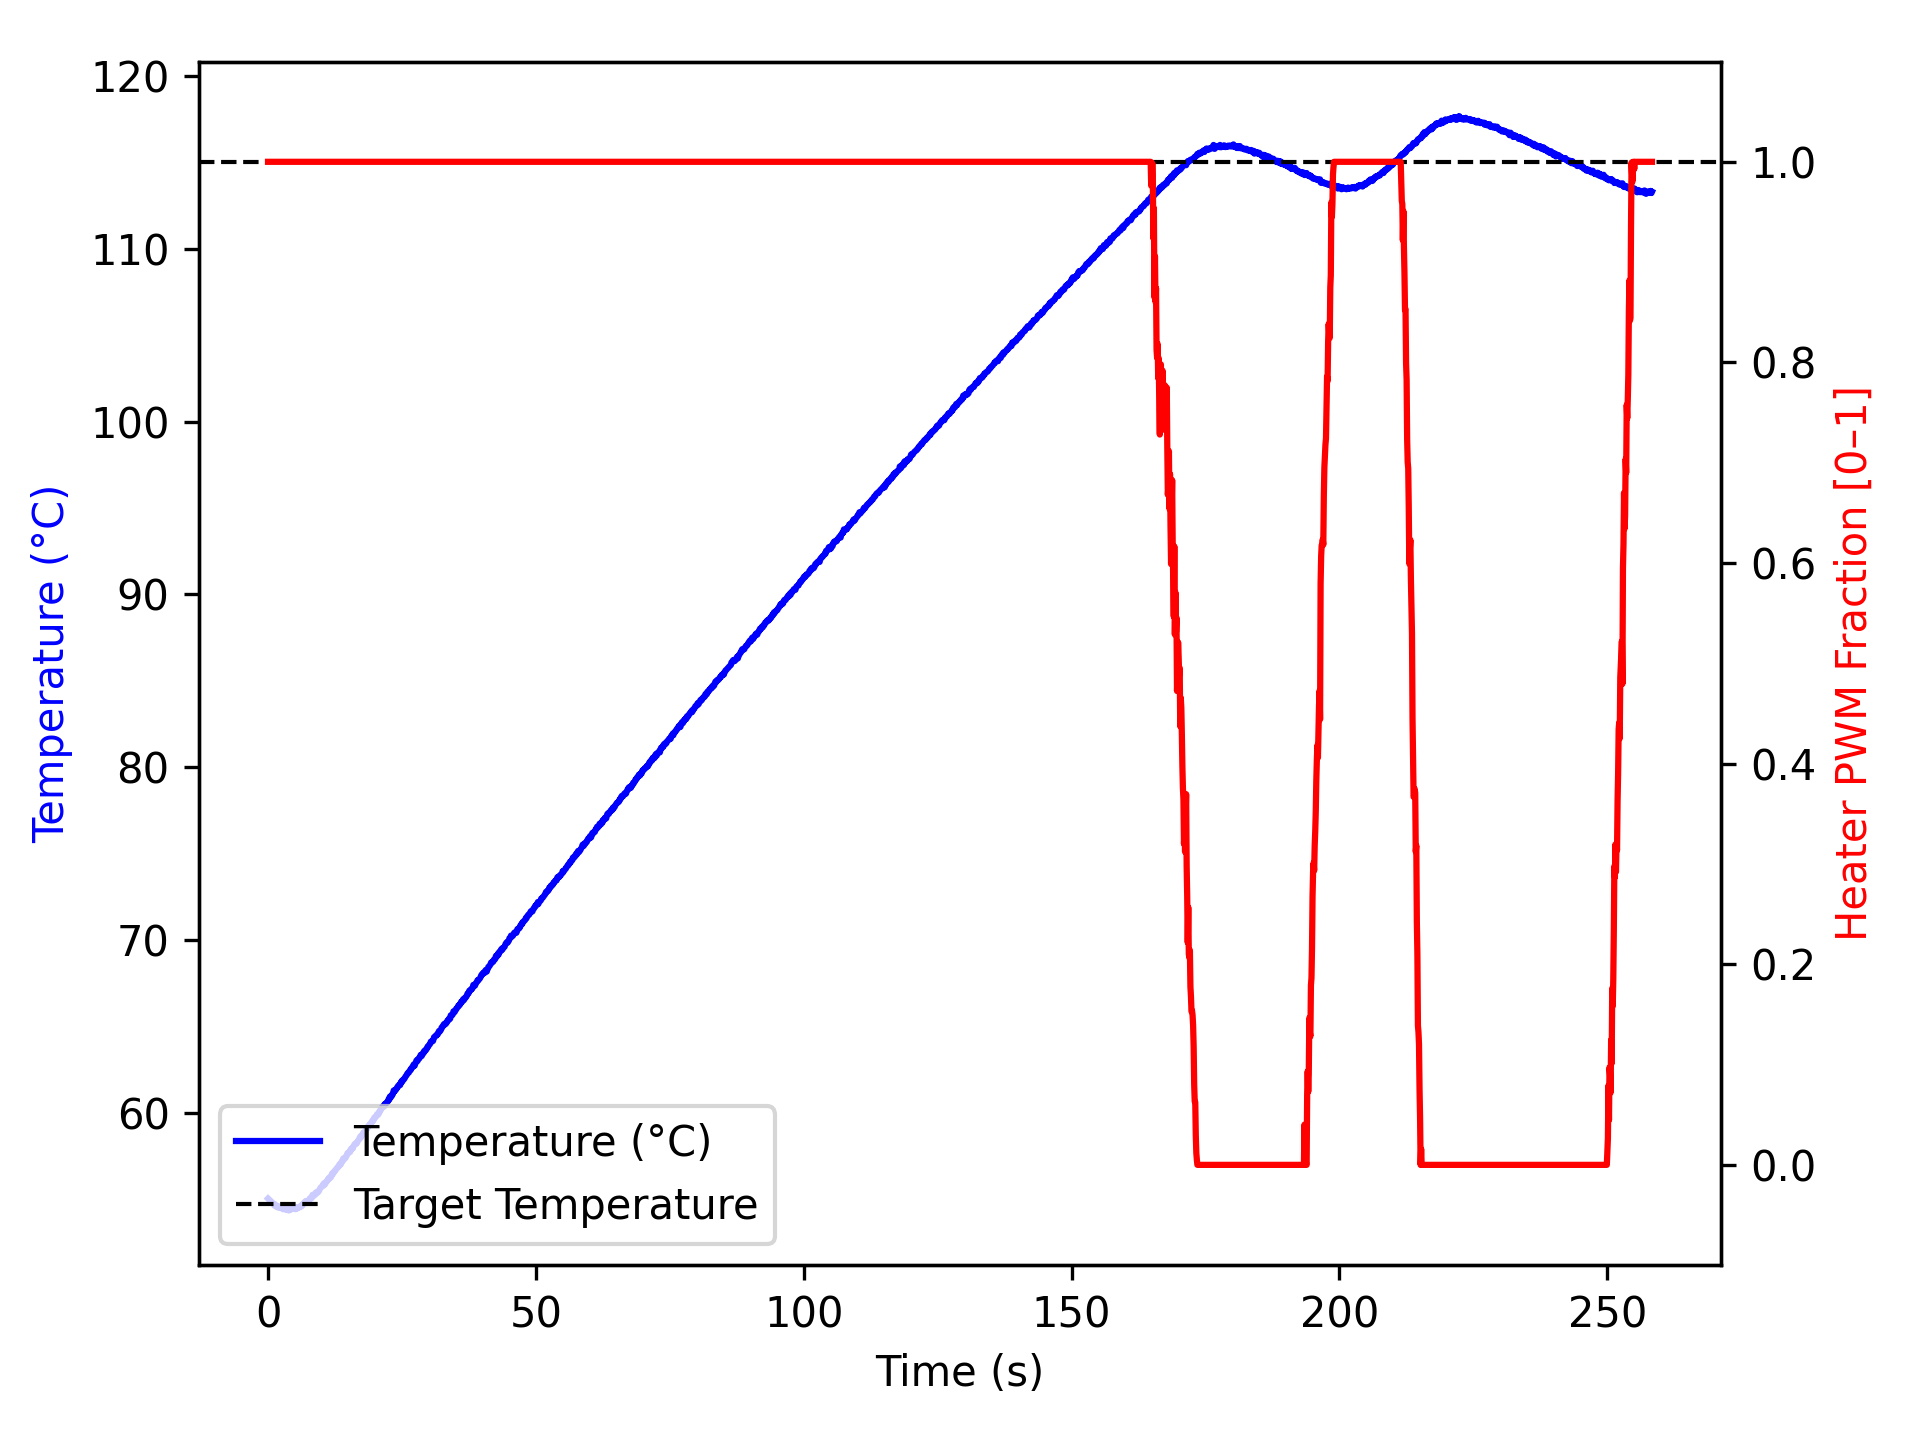

Source data for this figure (header and first rows):
time_ms, temperature, heater
2, 55.02, 1.0
1104, 54.7, 1.0
1205, 54.62, 1.0
1306, 54.7, 1.0
1406, 54.65, 1.0
1506, 54.59, 1.0
1606, 54.55, 1.0
1706, 54.54, 1.0
1806, 54.56, 1.0
1906, 54.5, 1.0
2006, 54.57, 1.0
2106, 54.57, 1.0
2206, 54.56, 1.0
2306, 54.49, 1.0
2406, 54.54, 1.0
2506, 54.5, 1.0
2607, 54.48, 1.0
2708, 54.43, 1.0
2808, 54.41, 1.0
2908, 54.42, 1.0
3009, 54.45, 1.0
3109, 54.49, 1.0
3209, 54.43, 1.0
3310, 54.45, 1.0
3410, 54.37, 1.0
3510, 54.42, 1.0
3611, 54.43, 1.0
3711, 54.36, 1.0
3811, 54.4, 1.0
3911, 54.34, 1.0
4011, 54.37, 1.0
4111, 54.38, 1.0
4211, 54.45, 1.0
4311, 54.4, 1.0
4411, 54.45, 1.0
4511, 54.47, 1.0
4611, 54.47, 1.0
4711, 54.49, 1.0
4811, 54.43, 1.0
4911, 54.42, 1.0
5012, 54.43, 1.0
5113, 54.41, 1.0
5214, 54.52, 1.0
5316, 54.47, 1.0
5416, 54.45, 1.0
5516, 54.49, 1.0
5617, 54.48, 1.0
5717, 54.49, 1.0
5817, 54.55, 1.0
5917, 54.56, 1.0
6017, 54.54, 1.0
6117, 54.55, 1.0
6217, 54.62, 1.0
6317, 54.67, 1.0
6417, 54.62, 1.0
6517, 54.67, 1.0
6617, 54.75, 1.0
6717, 54.74, 1.0
6817, 54.75, 1.0
6917, 54.84, 1.0
... 2,505 more rows
